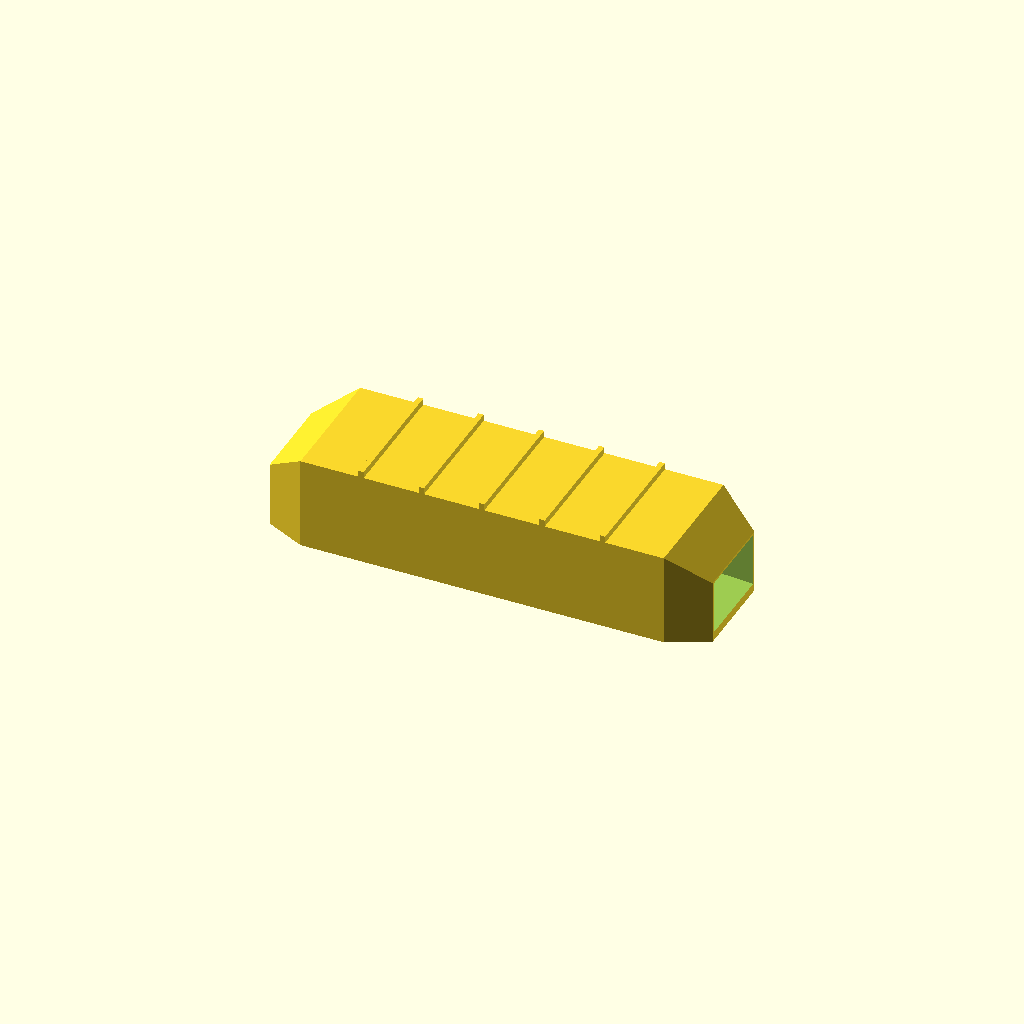
Cell 1: the model at its default parameters.
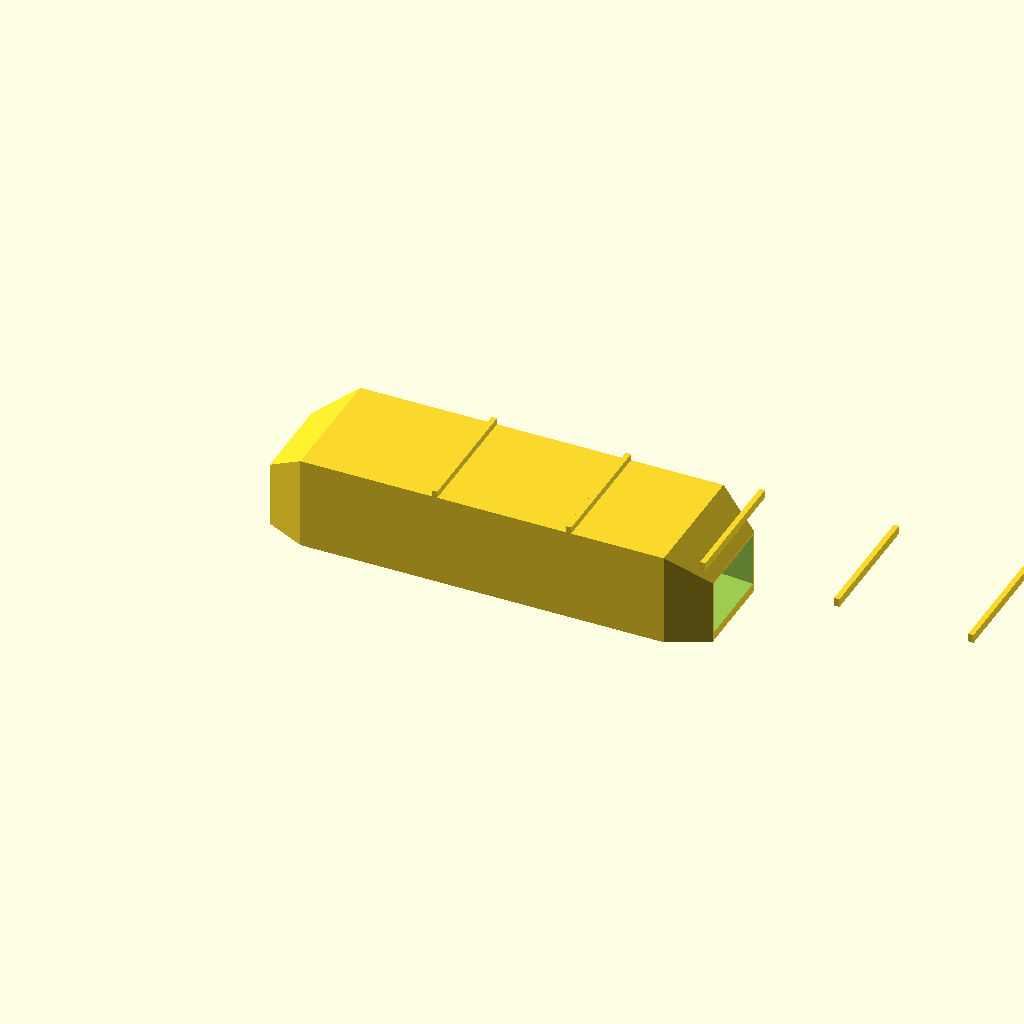
Cell 2: length = 400 (everything else at default).
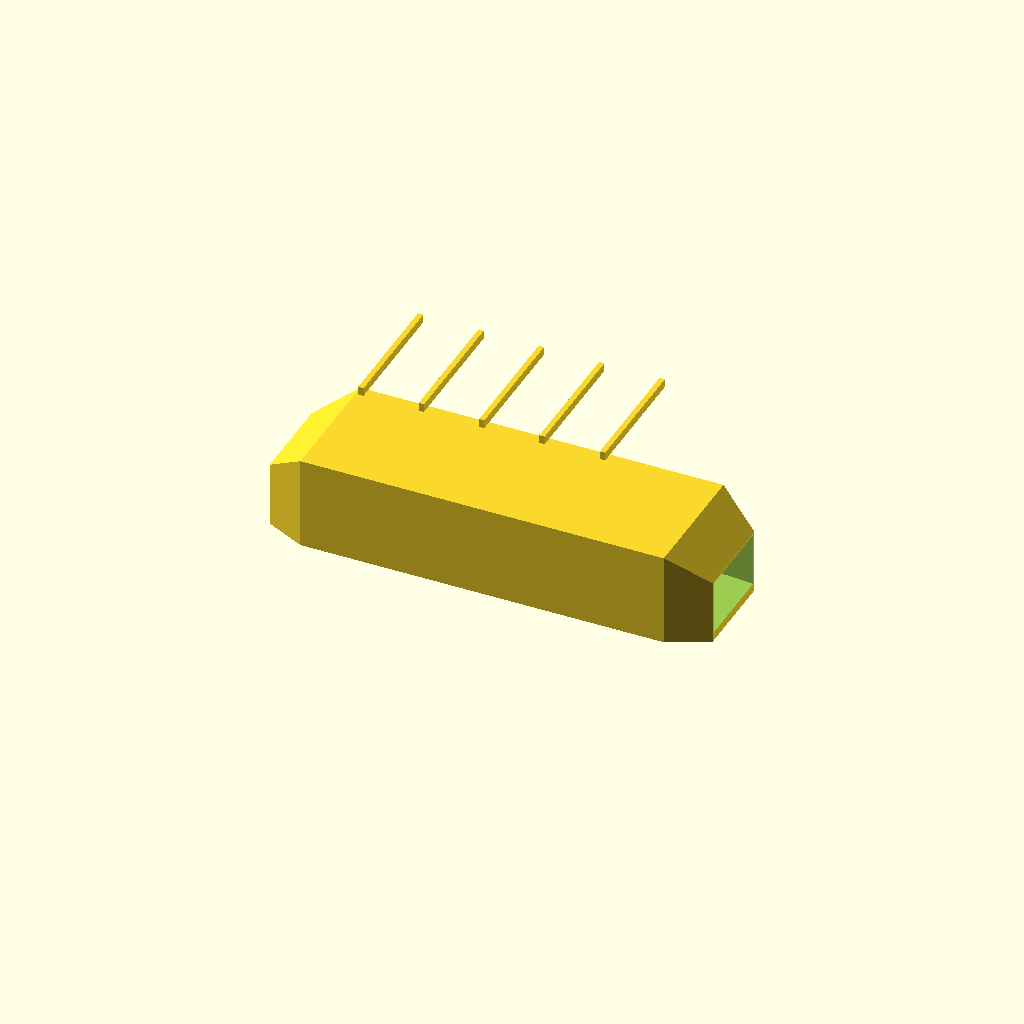
Cell 3: height = 84 (everything else at default).
All cells are drawn from one camera (rotation 55°, 0°, 25°, orthographic, colour scheme Cornfield), so only the parameter changes between them.
OpenSCAD source file optional_data/data/gen3/fairings/part_0049.scad:
$fn = 32;

// ----------------------------------------------------------------------
// Faired channel: 200 x 58 x 42 mm, 3.5 mm walls, faired ends
// ----------------------------------------------------------------------

// --- parameters (mm) ---
length = 200;             // channel length
width = 58;               // channel width at mid length
height = 42;              // channel height at mid length
wall = 3.5;               // side wall thickness
floor_t = 4;              // floor thickness
end_w = 40.6;             // faired end width
end_h = 29.4;             // faired end height
ribs = 5;                 // stiffening ribs on the top
rib_t = 2.4;              // rib thickness
rib_h = 3;                // rib height

difference() {
  union() {
    hull() {
      translate([0, -20.3, 0]) cube([0.4, 40.6, 29.4]);
      translate([18, -29, 0]) cube([0.4, 58, 42]);
    }
    hull() {
      translate([18, -29, 0]) cube([0.4, 58, 42]);
      translate([100, -29, 0]) cube([0.4, 58, 42]);
    }
    hull() {
      translate([100, -29, 0]) cube([0.4, 58, 42]);
      translate([182, -29, 0]) cube([0.4, 58, 42]);
    }
    hull() {
      translate([182, -29, 0]) cube([0.4, 58, 42]);
      translate([200, -20.3, 0]) cube([0.4, 40.6, 29.4]);
    }
    /* stiffening ribs across the flat top, sunk 0.8 mm into it */
    for (i = [1 : ribs]) {
      translate([18 + i * (length - 2 * 18) / (ribs + 1) - rib_t / 2, -width / 2, height - 0.8]) cube([rib_t, width, rib_h + 0.8]);
    }
  }
  /* cavity, 5 mm proud of both ends so the ports are cut clean */
  hull() {
    translate([-5, -18.7, 4]) cube([0.4, 37.4, 23.8]);
    translate([13, -21.08, 4]) cube([0.4, 42.16, 27.55]);
  }
  hull() {
    translate([13, -21.08, 4]) cube([0.4, 42.16, 27.55]);
    translate([95, -25.5, 4]) cube([0.4, 51, 34.5]);
  }
  hull() {
    translate([95, -25.5, 4]) cube([0.4, 51, 34.5]);
    translate([177, -21.08, 4]) cube([0.4, 42.16, 27.55]);
  }
  hull() {
    translate([177, -21.08, 4]) cube([0.4, 42.16, 27.55]);
    translate([205, -18.7, 4]) cube([0.4, 37.4, 23.8]);
  }
}
Customizer parameters (derived from the source; name, type, default, range or options):
length: number, default 200
width: number, default 58
height: number, default 42
wall: number, default 3.5
floor_t: number, default 4
end_w: number, default 40.6
end_h: number, default 29.4
ribs: number, default 5
rib_t: number, default 2.4
rib_h: number, default 3
